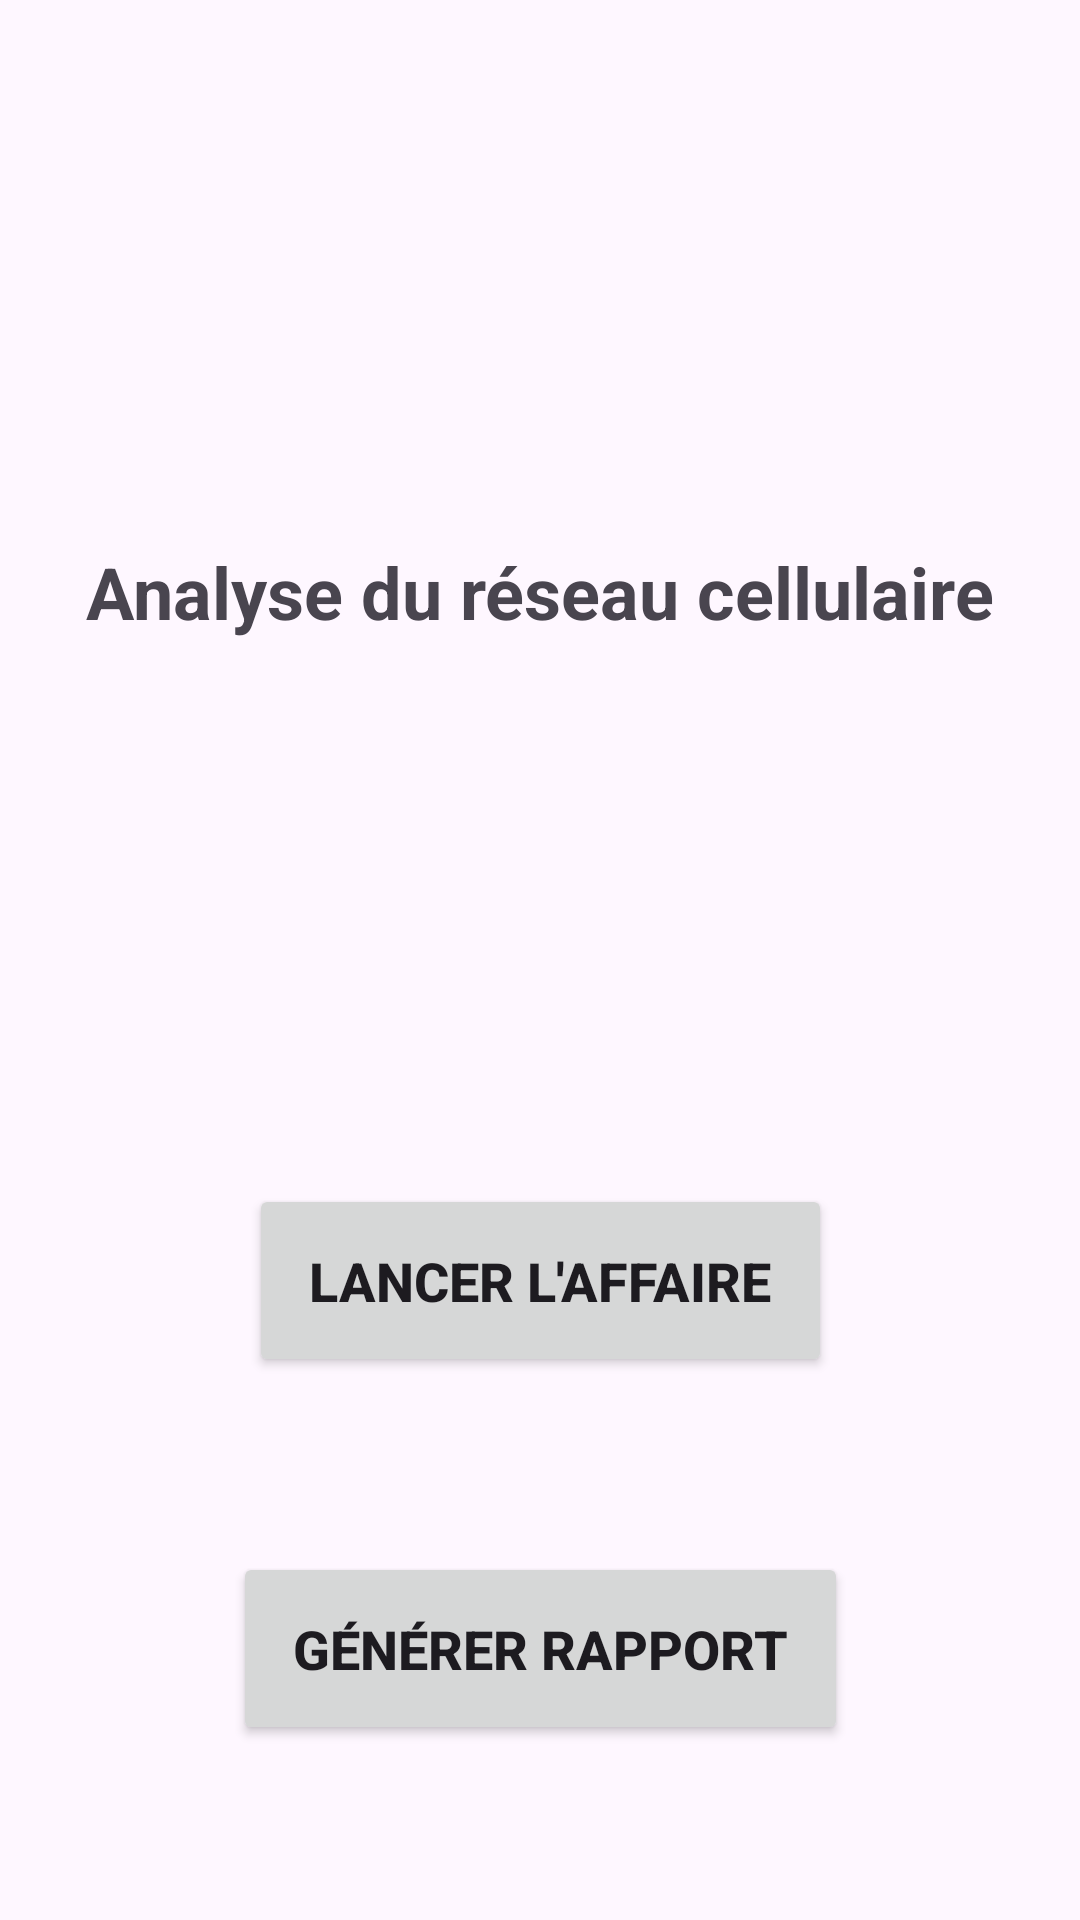

The Android layout XML behind this screen, and the referenced resources:
<!-- AndroidManifest.xml: application theme Theme.Sir_scanner -->
<!-- res/layout/fragment_first.xml -->
<?xml version="1.0" encoding="utf-8"?>
<androidx.constraintlayout.widget.ConstraintLayout xmlns:android="http://schemas.android.com/apk/res/android"
    xmlns:app="http://schemas.android.com/apk/res-auto"
    xmlns:tools="http://schemas.android.com/tools"
    android:layout_width="match_parent"
    android:layout_height="match_parent"
    tools:context=".FirstFragment">


    <TextView
        android:id="@+id/textview_first"
        android:layout_width="wrap_content"
        android:layout_height="wrap_content"
        android:text="Analyse du réseau cellulaire"
        android:textSize="24sp"
        android:textStyle="bold"
        app:layout_constraintBottom_toTopOf="@id/button_first"
        app:layout_constraintEnd_toEndOf="parent"
        app:layout_constraintHorizontal_bias="0.5"
        app:layout_constraintStart_toStartOf="parent"
        app:layout_constraintTop_toTopOf="parent"
        app:layout_constraintVertical_bias="0.3" />

    <Button
        android:id="@+id/button_first"
        android:layout_width="wrap_content"
        android:layout_height="wrap_content"
        android:text="Lancer l'affaire"
        android:textSize="18sp"
        android:textStyle="bold"
        android:padding="20dp"
        app:layout_constraintTop_toBottomOf="@id/textview_first"
        app:layout_constraintBottom_toBottomOf="parent"
        app:layout_constraintStart_toStartOf="parent"
        app:layout_constraintEnd_toEndOf="parent"
        app:layout_constraintVertical_bias="0.5"
        app:layout_constraintHorizontal_bias="0.5"
        />

    <Button
        android:id="@+id/button_rapport"
        android:layout_width="wrap_content"
        android:layout_height="wrap_content"
        android:text="Générer rapport"
        android:textSize="18sp"
        android:textStyle="bold"
        android:padding="20dp"
        app:layout_constraintTop_toBottomOf="@id/button_first"
        app:layout_constraintBottom_toBottomOf="parent"
        app:layout_constraintStart_toStartOf="parent"
        app:layout_constraintEnd_toEndOf="parent"
        app:layout_constraintVertical_bias="0.5"
        app:layout_constraintHorizontal_bias="0.5"
        />


</androidx.constraintlayout.widget.ConstraintLayout>
<!-- resources referenced by this layout -->
<resources>
  <style name="Theme.Sir_scanner" parent="Base.Theme.Sir_scanner" />
  <style name="Base.Theme.Sir_scanner" parent="Theme.Material3.DayNight.NoActionBar">
          
          
      </style>
</resources>
